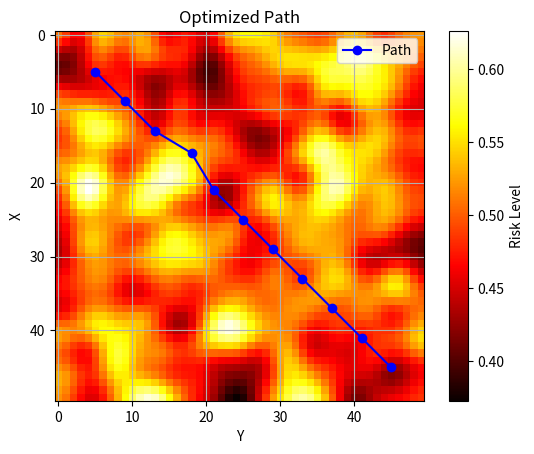

Write the Python code that produced this figure.
import numpy as np
from scipy.ndimage import gaussian_filter

def global_path_planning(risk_map, start, goal, num_waypoints=10):
    """
    基于全局信息生成无人机的初步路径。
    参数:
        risk_map: 风险地图，二维数组
        start: 起始点坐标 (x, y)
        goal: 目标点坐标 (x, y)
        num_waypoints: 路径点数量，默认值为 10
    返回:
        path: 初步规划的路径列表 [(x1, y1), (x2, y2), ...]
    """
    # 简单线性路径规划，连接起点和终点
    path = [
        (
            int(start[0] + i * (goal[0] - start[0]) / num_waypoints),
            int(start[1] + i * (goal[1] - start[1]) / num_waypoints)
        )
        for i in range(num_waypoints + 1)
    ]
    return path


def local_path_optimization(path, risk_map, threshold=0.5):
    """
    对全局规划的路径进行局部优化，避开高风险区域。
    参数:
        path: 全局路径 [(x1, y1), (x2, y2), ...]
        risk_map: 风险地图，二维数组
        threshold: 风险值阈值，高于该值的区域视为高风险，默认值为 0.5
    返回:
        optimized_path: 优化后的路径列表 [(x1, y1), (x2, y2), ...]
    """
    optimized_path = []
    for point in path:
        x, y = point
        # 如果风险值低于阈值，直接加入路径
        if risk_map[x, y] < threshold:
            optimized_path.append(point)
        else:
            # 在 3x3 邻域内找到最低风险点
            nearby_points = [
                (x + dx, y + dy)
                for dx in range(-1, 2)
                for dy in range(-1, 2)
                if 0 <= x + dx < risk_map.shape[0] and 0 <= y + dy < risk_map.shape[1]
            ]
            min_risk_point = min(nearby_points, key=lambda p: risk_map[p[0], p[1]])
            optimized_path.append(min_risk_point)
    return optimized_path


def visualize_path(risk_map, path, title="Path Visualization"):
    """
    可视化路径与风险地图。
    参数:
        risk_map: 风险地图，二维数组
        path: 路径点列表 [(x1, y1), (x2, y2), ...]
        title: 图像标题，默认值为 "Path Visualization"
    """
    import matplotlib.pyplot as plt

    plt.imshow(risk_map, cmap='hot', interpolation='nearest')
    plt.colorbar(label='Risk Level')

    # 绘制路径
    path_x, path_y = zip(*path)
    plt.plot(path_y, path_x, marker='o', color='blue', label='Path')

    plt.title(title)
    plt.xlabel("Y")
    plt.ylabel("X")
    plt.legend()
    plt.grid()
    plt.show()


if __name__ == "__main__":
    # ========== 参数配置 ==========
    MAP_WIDTH = 50
    MAP_HEIGHT = 50
    NUM_WAYPOINTS = 10
    RISK_THRESHOLD = 0.5

    # ========== 风险地图初始化 ==========
    risk_map = np.random.random((MAP_WIDTH, MAP_HEIGHT))  # 随机生成风险地图
    risk_map = gaussian_filter(risk_map, sigma=2)  # 平滑化风险地图

    # ========== 无人机起点和目标点 ==========
    start = (5, 5)
    goal = (45, 45)

    # ========== 全局路径规划 ==========
    path = global_path_planning(risk_map, start, goal, NUM_WAYPOINTS)
    print(f"Global Path: {path}")

    # ========== 局部路径优化 ==========
    optimized_path = local_path_optimization(path, risk_map, RISK_THRESHOLD)
    print(f"Optimized Path: {optimized_path}")

    # ========== 可视化路径 ==========
    visualize_path(risk_map, optimized_path, title="Optimized Path")
